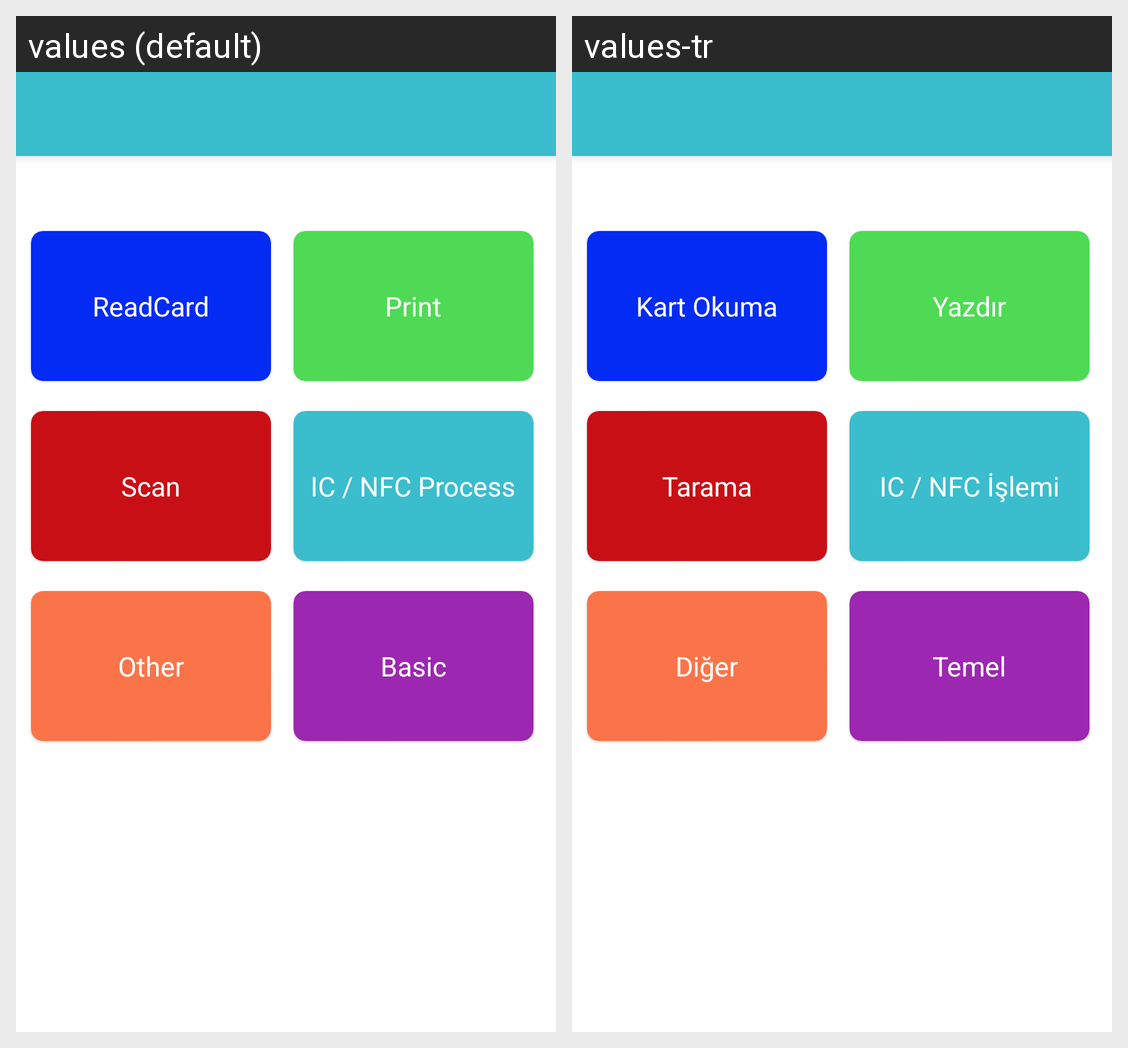

Strings drawn on this Android screen and how each of the app's shown locales translates them:
Android screen res/layout/activity_main.xml rendered under 2 locales, left to right: values (default), values-tr. Device: Nexus 5 (rendered at 1080×1920; each locale shown at half size, 540×960, under a caption strip naming it); theme Theme.SunmiPost.
Strings drawn on this screen, with the default value and each locale's value (text and hints the layout hard-codes, and strings that could not be matched under every locale, appear in the picture but are not listed):

read_card
  values: ReadCard
  values-tr: Kart Okuma

print
  values: Print
  values-tr: Yazdır

scan
  values: Scan
  values-tr: Tarama

ic_nfc_process
  values: IC / NFC Process
  values-tr: IC / NFC İşlemi

other
  values: Other
  values-tr: Diğer

basic
  values: Basic
  values-tr: Temel
